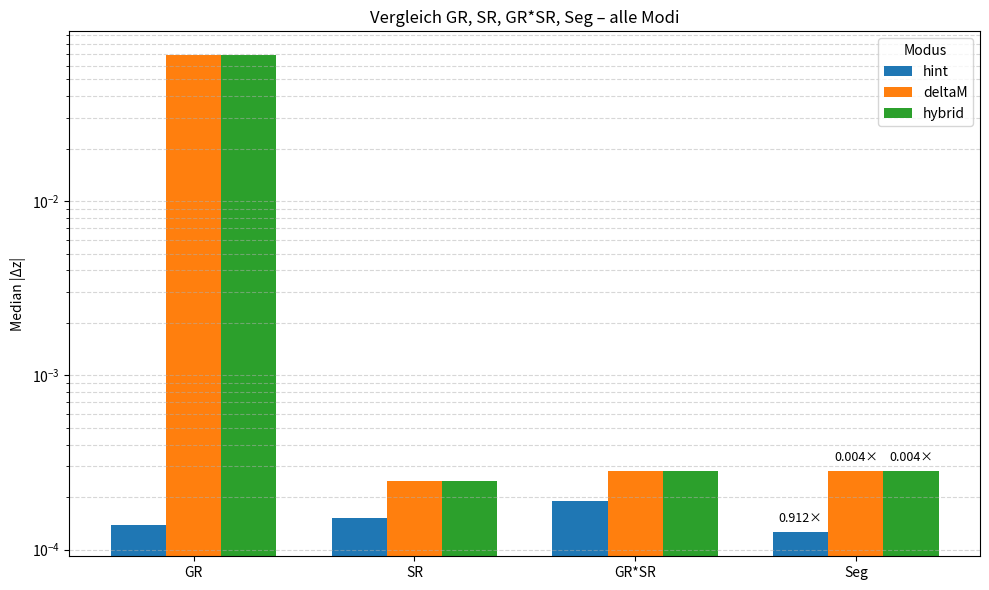

The script that saved this image:
import matplotlib.pyplot as plt
import numpy as np

# Medianwerte aus deinen Reports
data = {
    'hint':    {'GR': 0.0001376, 'SR': 0.0001511, 'GR*SR': 0.0001890, 'Seg': 0.0001255, 'perf': 0.912},
    'deltaM':  {'GR': 0.0688306, 'SR': 0.0002473, 'GR*SR': 0.00028128, 'Seg': 0.00028128, 'perf': 0.004086},
    'hybrid':  {'GR': 0.0688306, 'SR': 0.0002473, 'GR*SR': 0.00028128, 'Seg': 0.00028129, 'perf': 0.004087},
}

models = ['GR', 'SR', 'GR*SR', 'Seg']
modes = list(data.keys())
colors = {'hint': 'tab:blue', 'deltaM': 'tab:orange', 'hybrid': 'tab:green'}

x = np.arange(len(models))
width = 0.25

fig, ax = plt.subplots(figsize=(10,6))

for i, mode in enumerate(modes):
    vals = [data[mode][m] for m in models]
    bars = ax.bar(x + i*width - width, vals, width, label=mode, color=colors[mode])
    # Label nur über Seg-Balken
    seg_idx = models.index('Seg')
    ax.text(x[seg_idx] + i*width - width, vals[seg_idx]*1.1,
            f"{data[mode]['perf']:.3f}×", ha='center', va='bottom', fontsize=9)

ax.set_yscale('log')
ax.set_ylabel('Median |Δz|')
ax.set_title('Vergleich GR, SR, GR*SR, Seg – alle Modi')
ax.set_xticks(x)
ax.set_xticklabels(models)
ax.legend(title='Modus')
ax.grid(True, which="both", axis='y', linestyle='--', alpha=0.5)

plt.tight_layout()
plt.show()
